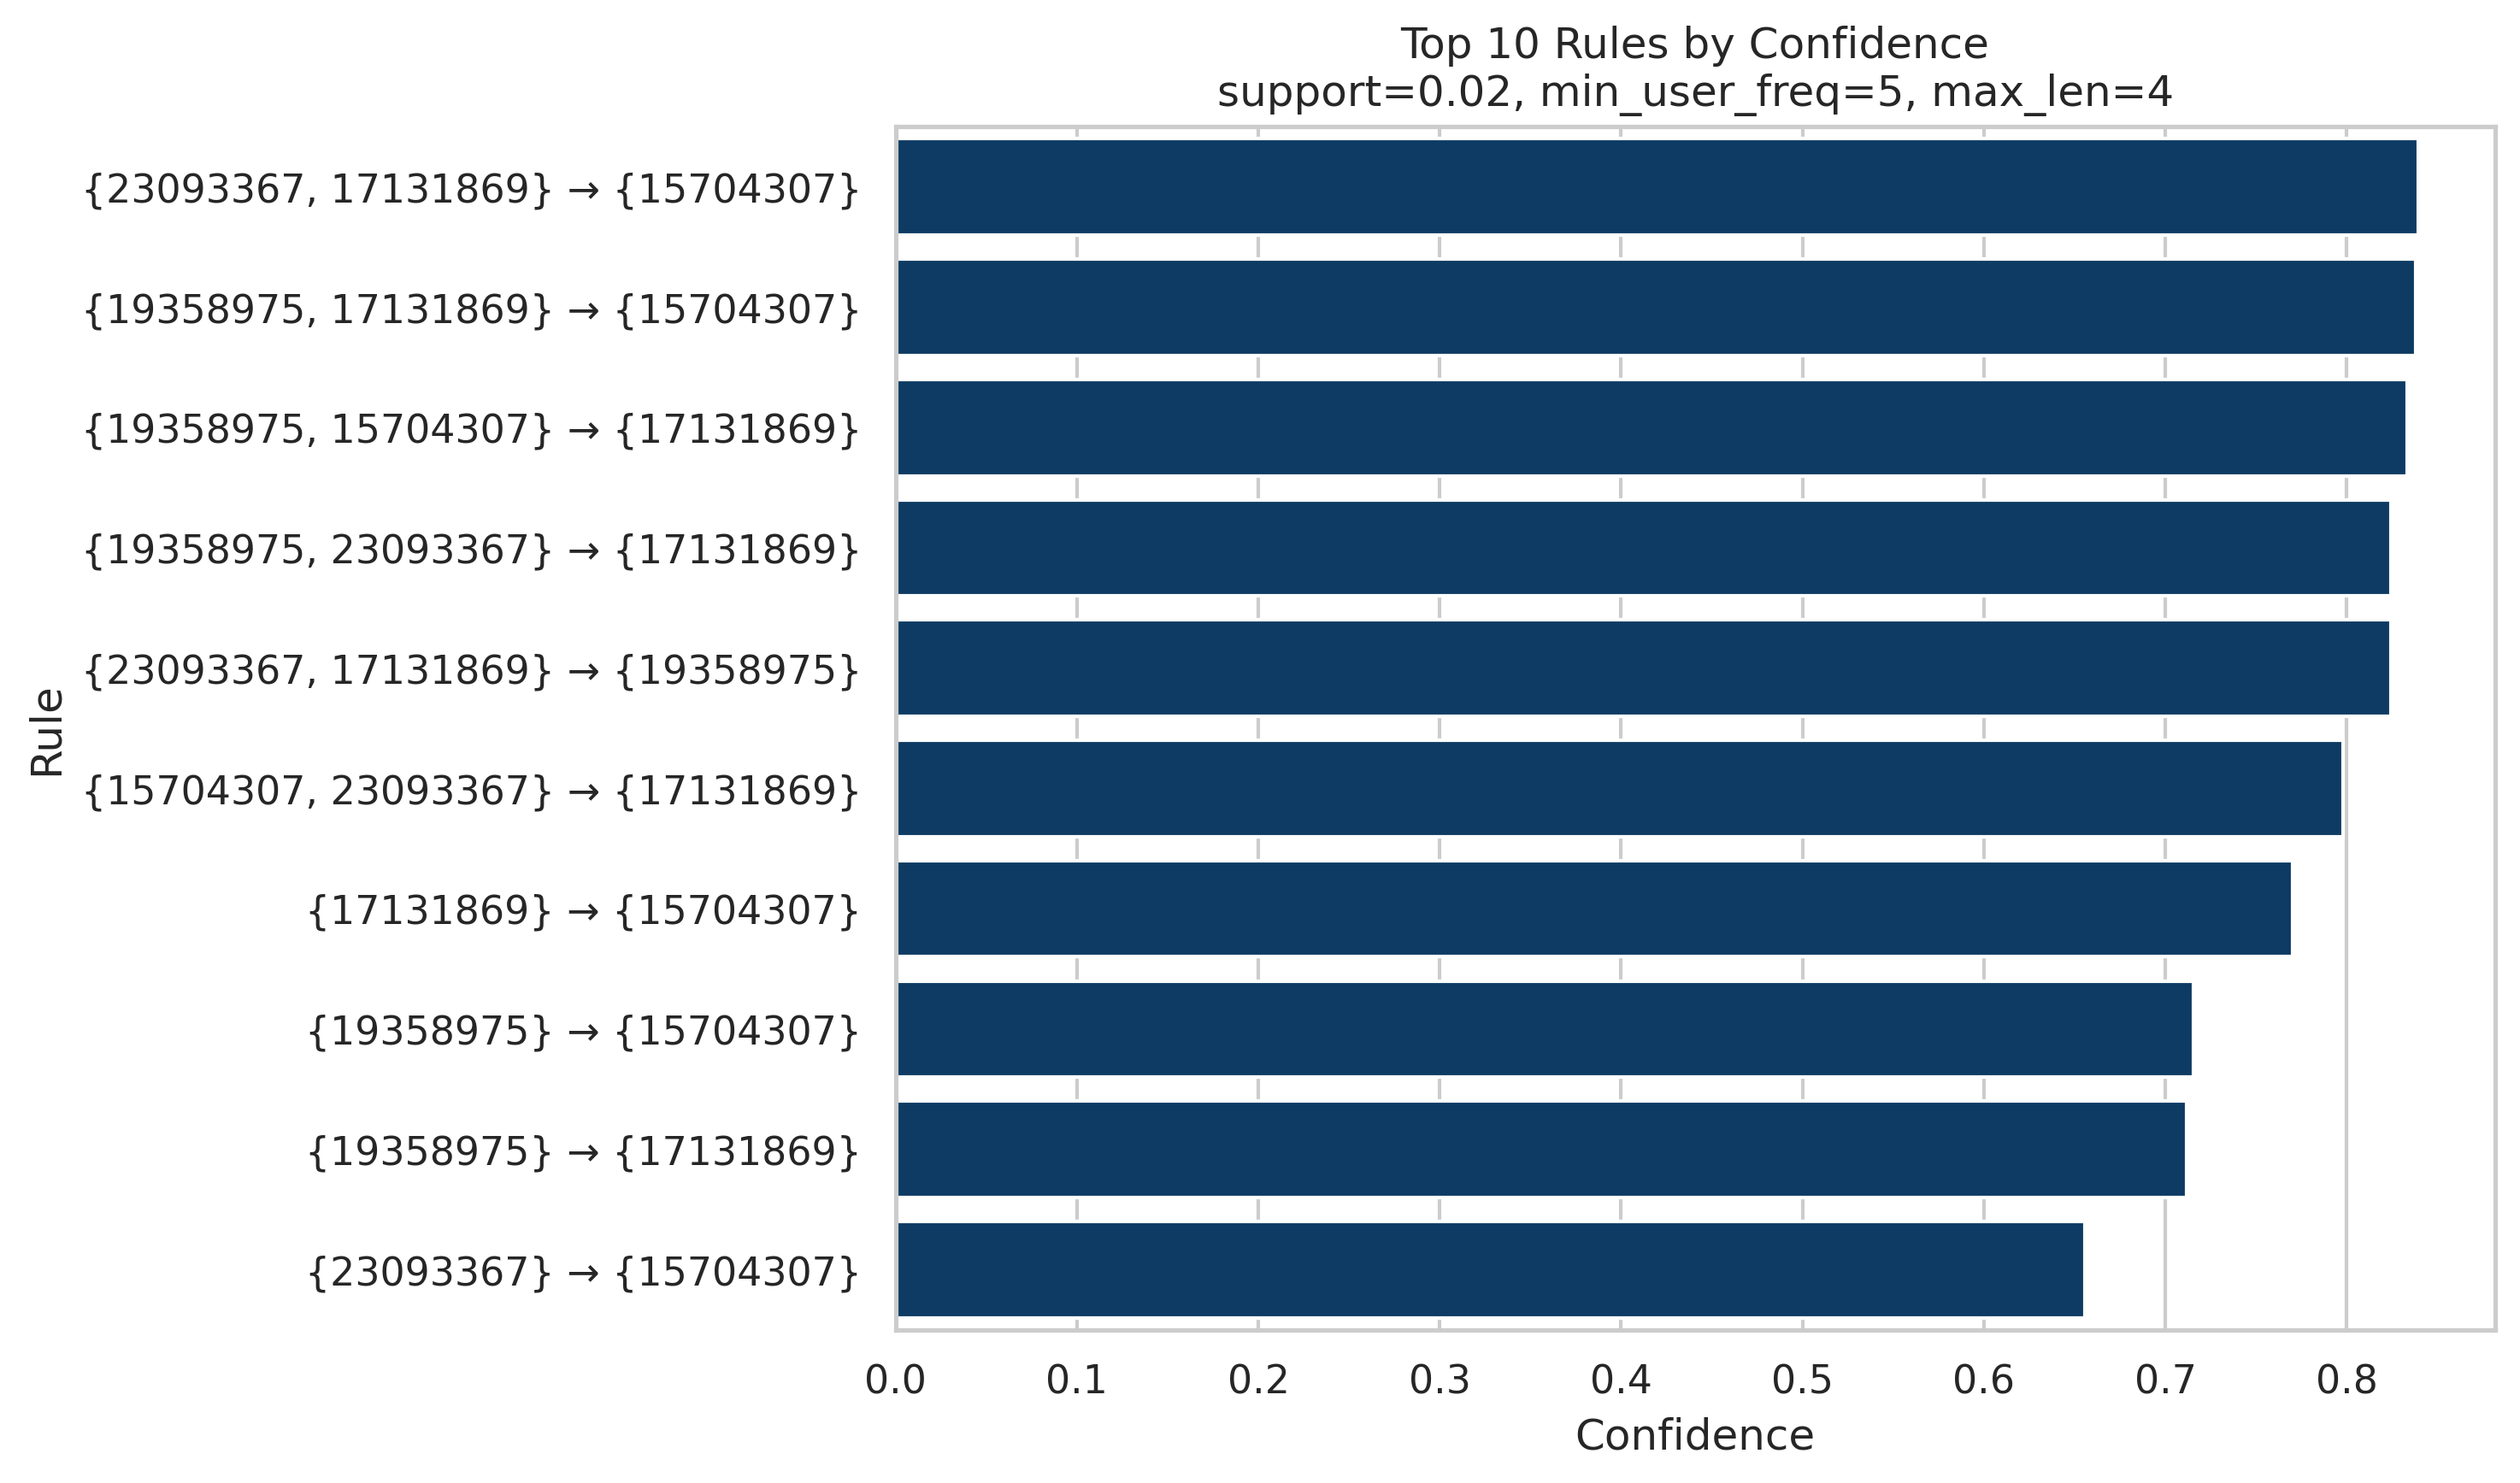

Source data for this figure (header and first rows):
antecedents, consequents, antecedent support, consequent support, support, confidence, lift, representativity, leverage, conviction, zhangs_metric, jaccard, certainty, kulczynski, antecedent_len, consequent_len, rule_len, rule_label
frozenset({'23093367', '17131869'}), frozenset({'15704307'}), 0.0243, 0.09108, 0.0204, 0.8397, 9.219, 1.0, 0.01819, 5.669, 0.9137, 0.2148, 0.8236, 0.5318, 2, 1, 3, {23093367, 17131869} → {15704307}
frozenset({'19358975', '17131869'}), frozenset({'15704307'}), 0.03062, 0.09108, 0.02567, 0.8382, 9.203, 1.0, 0.02288, 5.617, 0.9195, 0.2673, 0.822, 0.56, 2, 1, 3, {19358975, 17131869} → {15704307}
frozenset({'19358975', '15704307'}), frozenset({'17131869'}), 0.03079, 0.05489, 0.02567, 0.8335, 15.19, 1.0, 0.02398, 5.677, 0.9638, 0.4277, 0.8239, 0.6506, 2, 1, 3, {19358975, 15704307} → {17131869}
frozenset({'19358975', '23093367'}), frozenset({'17131869'}), 0.0243, 0.05489, 0.02003, 0.8242, 15.02, 1.0, 0.01869, 5.376, 0.9567, 0.3385, 0.814, 0.5945, 2, 1, 3, {19358975, 23093367} → {17131869}
frozenset({'23093367', '17131869'}), frozenset({'19358975'}), 0.0243, 0.04303, 0.02003, 0.8242, 19.16, 1.0, 0.01898, 5.443, 0.9714, 0.4234, 0.8163, 0.6448, 2, 1, 3, {23093367, 17131869} → {19358975}
frozenset({'15704307', '23093367'}), frozenset({'17131869'}), 0.02556, 0.05489, 0.0204, 0.7981, 14.54, 1.0, 0.019, 4.682, 0.9557, 0.3398, 0.7864, 0.5849, 2, 1, 3, {15704307, 23093367} → {17131869}
frozenset({'17131869'}), frozenset({'15704307'}), 0.05489, 0.09108, 0.04227, 0.7702, 8.457, 1.0, 0.03728, 3.956, 0.933, 0.4077, 0.7472, 0.6172, 1, 1, 2, {17131869} → {15704307}
frozenset({'19358975'}), frozenset({'15704307'}), 0.04303, 0.09108, 0.03079, 0.7156, 7.858, 1.0, 0.02687, 3.196, 0.912, 0.298, 0.6872, 0.5269, 1, 1, 2, {19358975} → {15704307}
frozenset({'19358975'}), frozenset({'17131869'}), 0.04303, 0.05489, 0.03062, 0.7117, 12.97, 1.0, 0.02826, 3.278, 0.9644, 0.4551, 0.6949, 0.6348, 1, 1, 2, {19358975} → {17131869}
frozenset({'23093367'}), frozenset({'15704307'}), 0.03899, 0.09108, 0.02556, 0.6556, 7.198, 1.0, 0.02201, 2.639, 0.896, 0.2446, 0.6211, 0.4681, 1, 1, 2, {23093367} → {15704307}
